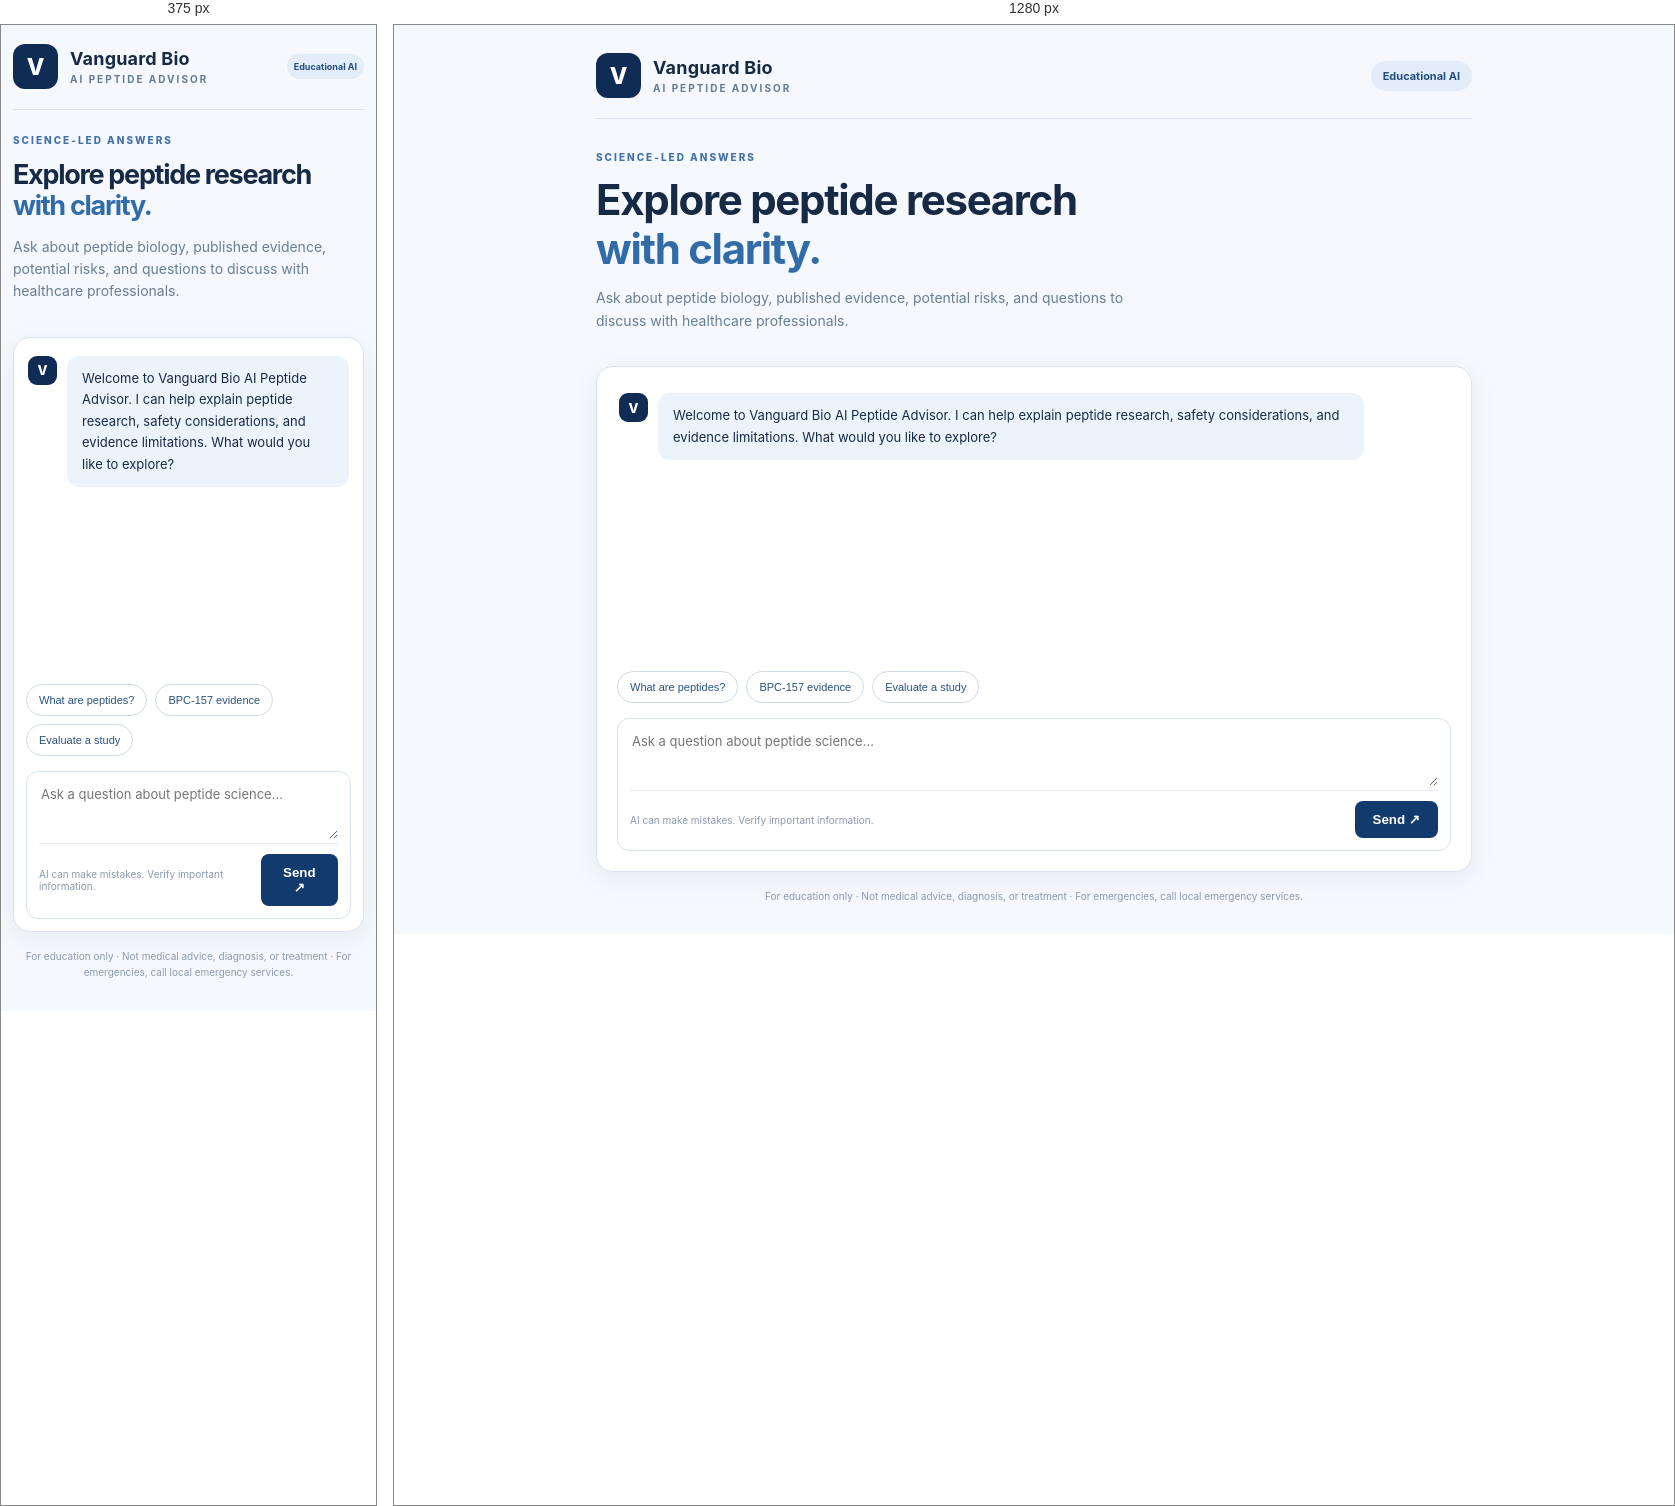
Rendered at 375 px and 1280 px, left to right.

<!-- file: chat.html -->
<!doctype html>
<html lang="en"><head><meta charset="utf-8"><meta name="viewport" content="width=device-width, initial-scale=1"><title>Vanguard Bio AI Peptide Advisor</title><link rel="stylesheet" href="/chat.css"></head>
<body><main class="app"><header><div class="logo" aria-hidden="true">V</div><div><h1>Vanguard Bio</h1><p>AI PEPTIDE ADVISOR</p></div><span class="pill">Educational AI</span></header>
<section class="intro"><div class="eyebrow">SCIENCE-LED ANSWERS</div><h2>Explore peptide research<br><em>with clarity.</em></h2><p>Ask about peptide biology, published evidence, potential risks, and questions to discuss with healthcare professionals.</p></section>
<section class="chat" aria-label="AI peptide advisor chat"><div class="transcript" id="transcript" role="log" aria-live="polite"><div class="msg bot"><div class="avatar">V</div><div class="bubble">Welcome to Vanguard Bio AI Peptide Advisor. I can help explain peptide research, safety considerations, and evidence limitations. What would you like to explore?</div></div></div>
<div class="suggestions" id="suggestions"><button type="button" data-prompt="What are peptides and how do they work?">What are peptides?</button><button type="button" data-prompt="What is the current quality of evidence for BPC-157?">BPC-157 evidence</button><button type="button" data-prompt="How can I assess whether a peptide study is reliable?">Evaluate a study</button></div>
<form id="chat-form"><label class="sr" for="question">Your question</label><textarea id="question" maxlength="2500" rows="2" placeholder="Ask a question about peptide science..." required></textarea><div class="sendbar"><span>AI can make mistakes. Verify important information.</span><button id="send" type="submit">Send <span aria-hidden="true">↗</span></button></div></form><p id="error" class="error" role="alert" hidden></p></section>
<footer>For education only · Not medical advice, diagnosis, or treatment · For emergencies, call local emergency services.</footer></main><script src="/chat.js" defer></script></body></html>


/* @media block from chat.css */
@media(max-width:550px){.app{padding:15px 12px}.intro{padding-top:24px}.chat{padding:12px}.pill{font-size:9px;padding:7px}.bubble{max-width:92%}.transcript{height:330px}}